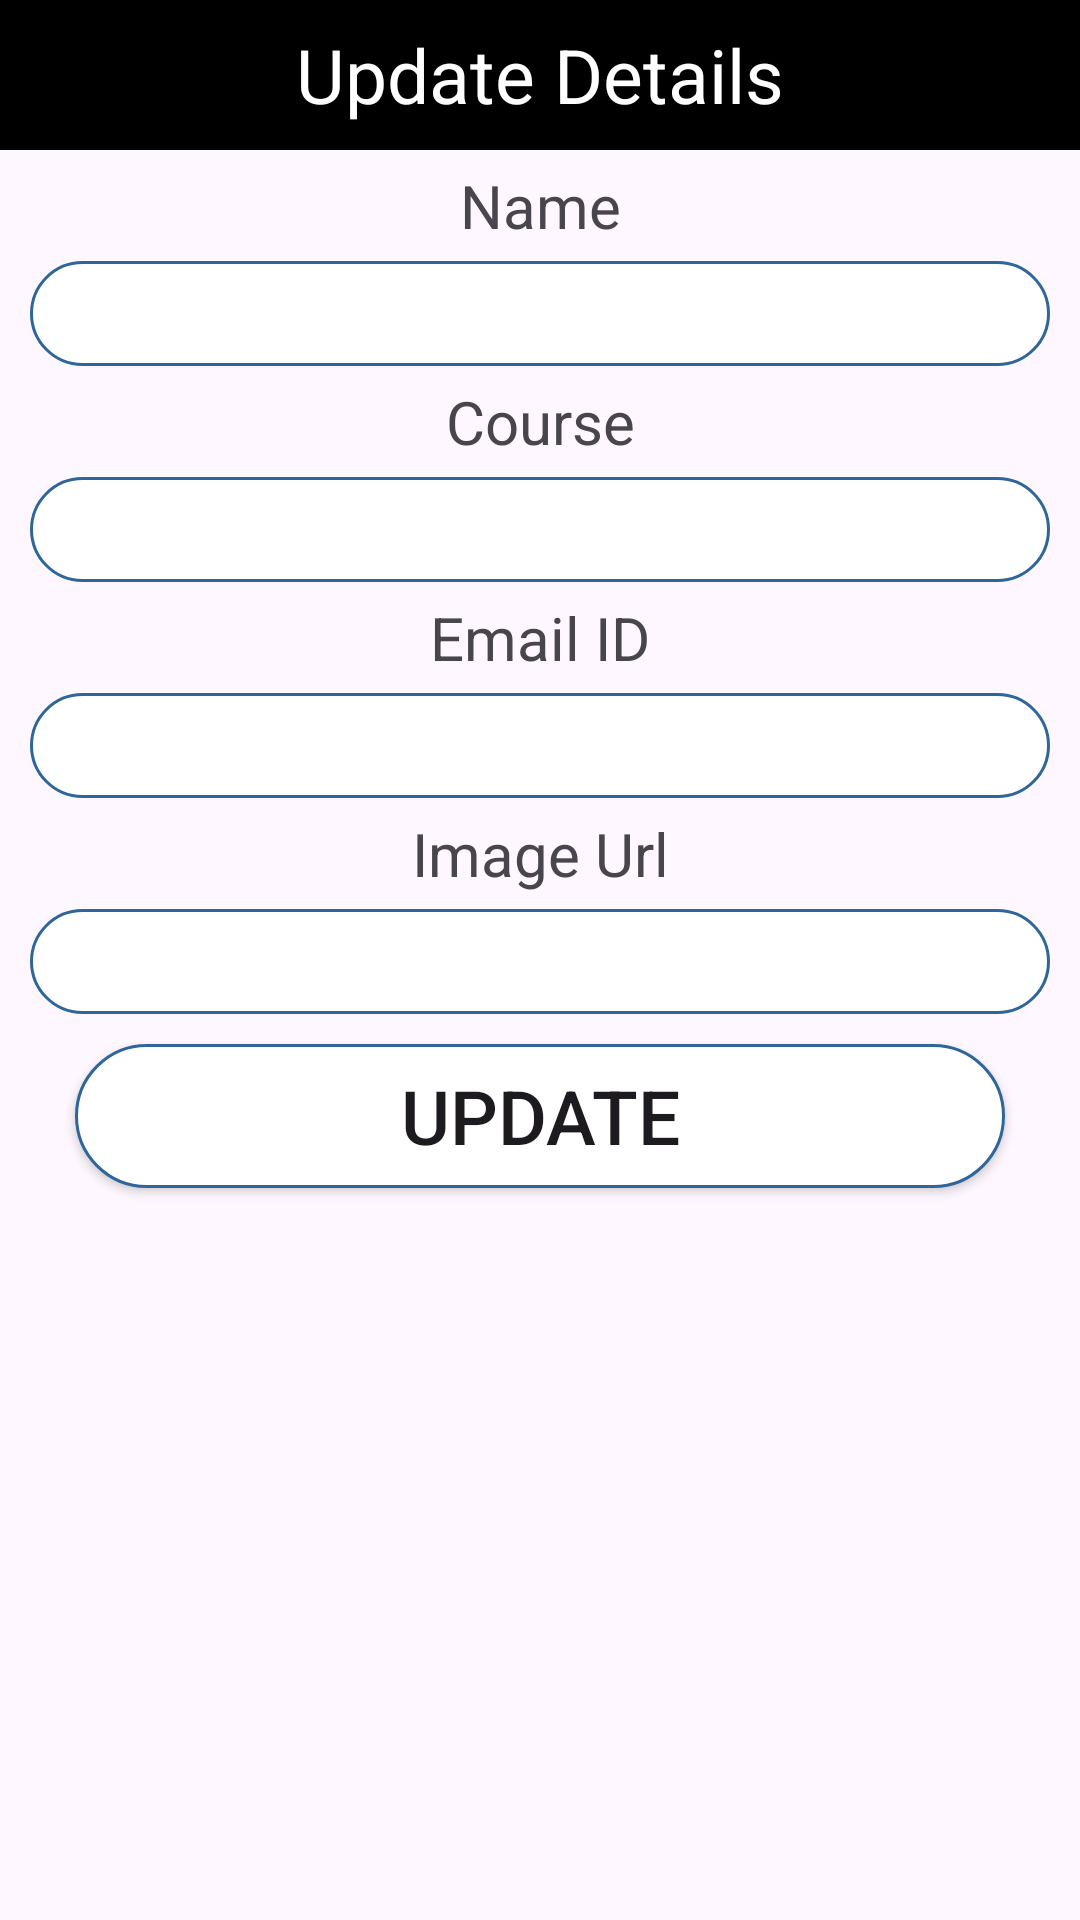

Here is an Android app screen rendered from its layout file. Give the layout XML and the strings, colors and styles it references.
<!-- AndroidManifest.xml: application theme Theme.Fbaseapplication -->
<!-- res/layout/update_popup.xml -->
<?xml version="1.0" encoding="utf-8"?>
<LinearLayout xmlns:android="http://schemas.android.com/apk/res/android"
    android:layout_width="match_parent"
    android:layout_height="match_parent"
    android:orientation="vertical">
<TextView
    android:layout_width="match_parent"
    android:layout_height="50dp"
    android:text="Update Details"
    android:background="@color/black"
    android:textSize="25dp"
    android:gravity="center"
  android:textColor="#FFF"/>
 <TextView
     android:layout_width="match_parent"
     android:layout_height="wrap_content"
     android:gravity="center"
     android:textSize="20sp"
     android:layout_marginTop="5dp"
     android:layout_marginBottom="5dp"
     android:text="Name"/>
    <EditText
        android:layout_width="match_parent"
        android:layout_height="35dp"
        android:layout_marginLeft="10dp"
        android:layout_marginRight="10dp"
        android:background="@drawable/rounded"
        android:gravity="center"
        android:id="@+id/txtname"
        /><TextView
    android:layout_width="match_parent"
    android:layout_height="wrap_content"
    android:gravity="center"
    android:textSize="20sp"
    android:layout_marginTop="5dp"
    android:layout_marginBottom="5dp"
    android:text="Course"/>
    <EditText
        android:layout_width="match_parent"
        android:layout_height="35dp"
        android:layout_marginLeft="10dp"
        android:layout_marginRight="10dp"
        android:background="@drawable/rounded"
        android:gravity="center"
        android:id="@+id/txtcourse"
        />
    <TextView
        android:layout_width="match_parent"
        android:layout_height="wrap_content"
        android:gravity="center"
        android:textSize="20sp"
        android:layout_marginTop="5dp"
        android:layout_marginBottom="5dp"
        android:text="Email ID"/>
    <EditText
        android:layout_width="match_parent"
        android:layout_height="35dp"
        android:layout_marginLeft="10dp"
        android:layout_marginRight="10dp"
        android:background="@drawable/rounded"
        android:gravity="center"
        android:id="@+id/txtemail"
        />
    <TextView
        android:layout_width="match_parent"
        android:layout_height="wrap_content"
        android:gravity="center"
        android:textSize="20sp"
        android:layout_marginTop="5dp"
        android:layout_marginBottom="5dp"
        android:text="Image Url"/>
    <EditText
        android:layout_width="match_parent"
        android:layout_height="35dp"
        android:layout_marginLeft="10dp"
        android:layout_marginRight="10dp"
        android:background="@drawable/rounded"
        android:gravity="center"
        android:id="@+id/txtImageurl"/>
        <Button
            android:layout_width="match_parent"
            android:layout_height="wrap_content"
            android:layout_marginLeft="25dp"
            android:layout_marginRight="25dp"
            android:layout_marginTop="10dp"
            android:text="UPDATE"
            android:textSize="25dp"
            android:background="@drawable/rounded"
            android:layout_gravity="center"
            android:id="@+id/btnUpdate"/>

</LinearLayout>
<!-- resources referenced by this layout -->
<resources>
  <!-- drawable rounded (drawable) -->
  <?xml version="1.0" encoding="utf-8"?>
  <shape xmlns:android="http://schemas.android.com/apk/res/android">
  <solid android:color="#FFFFFF"/>
      <stroke
          android:width="1dp"
          android:color="#2F6699"/>
      <corners
          android:radius="35dp"/>
  
  </shape>
  <style name="Theme.Fbaseapplication" parent="Base.Theme.Fbaseapplication" />
  <style name="Base.Theme.Fbaseapplication" parent="Theme.Material3.DayNight.NoActionBar">
          
          
      </style>
  <!-- not gathered from this repository: default colours our renderer supplied (Android Studio template values) -->
  <color name="black">#FF000000</color>
</resources>
